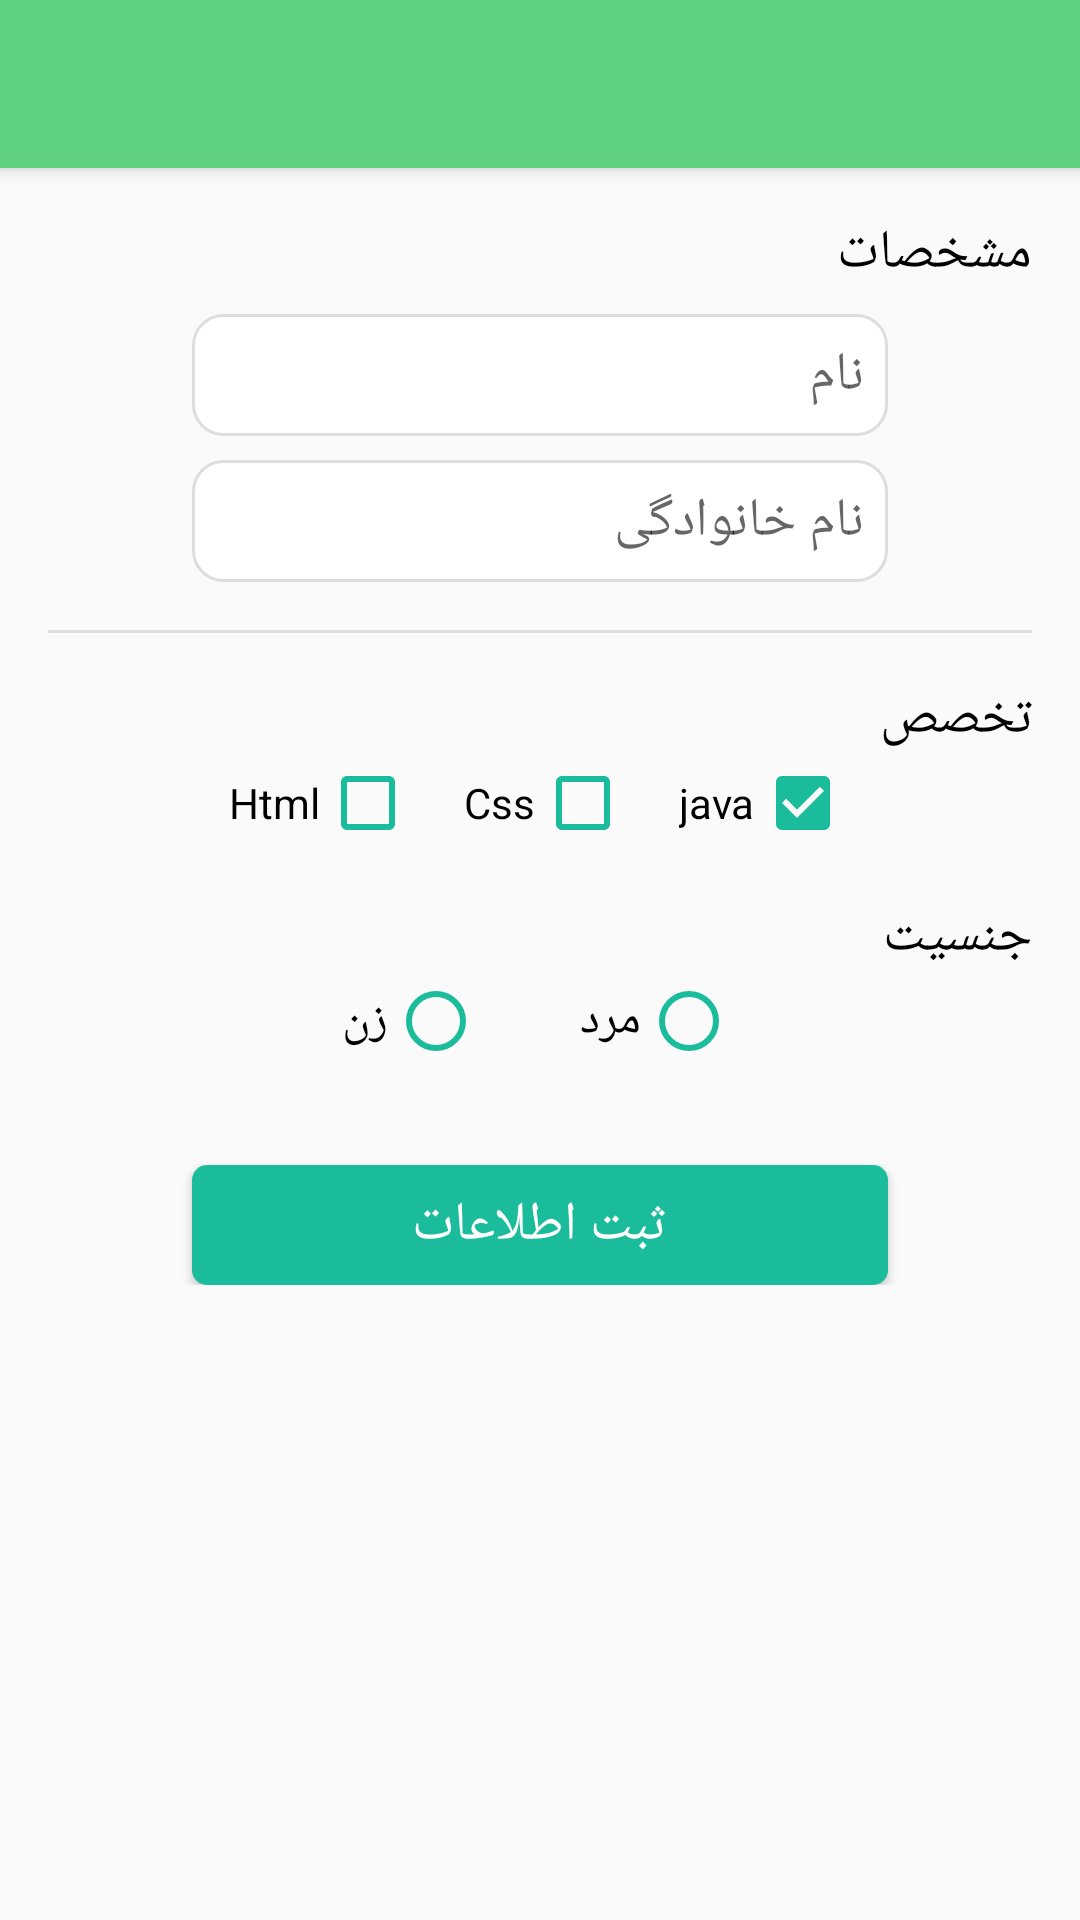

Android layout source for this screen:
<!-- AndroidManifest.xml: application theme AppTheme -->
<!-- res/layout/profile_activity.xml -->
<?xml version="1.0" encoding="utf-8"?>
<android.support.design.widget.CoordinatorLayout xmlns:android="http://schemas.android.com/apk/res/android"
    xmlns:tools="http://schemas.android.com/tools"
    android:layout_width="match_parent"
    android:layout_height="match_parent"
    xmlns:app="http://schemas.android.com/apk/res-auto"
    android:layoutDirection="rtl"
    tools:context=".view.activity.Profile_Activity">

    <android.support.design.widget.AppBarLayout
        android:layout_width="match_parent"
        android:layout_height="wrap_content"
        android:theme="@style/ThemeOverlay.AppCompat.Dark">

        <android.support.design.widget.CollapsingToolbarLayout
            android:layout_width="match_parent"
            android:layout_height="wrap_content"
            app:contentScrim="@color/colorPrimary"
            app:titleEnabled="false"
            app:layout_scrollFlags="scroll|exitUntilCollapsed"

            >

            <RelativeLayout
                android:layout_width="match_parent"
                android:layout_height="wrap_content"
                app:layout_collapseMode="parallax">


                <ImageView
                    android:id="@+id/profile_img_background"
                    android:layout_width="match_parent"
                    android:layout_height="wrap_content"
                    android:adjustViewBounds="true"
                    android:scaleType="centerCrop"

                    android:src="@drawable/form_background"/>


                <Button
                    android:id="@+id/profile_btn_change_pro"
                    android:layout_width="wrap_content"
                    android:layout_height="35dp"
                    android:layout_alignRight="@id/profile_img_background"
                    android:layout_alignBottom="@id/profile_img_background"
                    android:layout_marginRight="@dimen/standard_margin"
                    android:layout_marginBottom="@dimen/standard_margin"
                    android:text="تغییر عکس"
                    android:foreground="?attr/selectableItemBackground"
                    android:textColor="@android:color/black"
                    android:background="@drawable/shape_button_orange"
                    android:textSize="@dimen/big_text_size_dp"

                    />

                <ImageView
                    android:layout_width="0dp"
                    android:layout_height="wrap_content"
                    android:adjustViewBounds="true"
                    android:layout_marginBottom="@dimen/standard_margin"
                    android:layout_above="@+id/profile_btn_change_pro"
                    android:layout_alignLeft="@id/profile_btn_change_pro"
                    android:layout_alignRight="@+id/profile_btn_change_pro"
                    android:src="@drawable/default_avatar" />

            </RelativeLayout>

            <android.support.v7.widget.Toolbar
                android:id="@+id/profile_toolbar"
                android:layout_width="match_parent"
                android:layout_height="?attr/actionBarSize"
                app:layout_collapseMode="pin">

            </android.support.v7.widget.Toolbar>
        </android.support.design.widget.CollapsingToolbarLayout>
    </android.support.design.widget.AppBarLayout>



    <android.support.v4.widget.NestedScrollView
        android:layout_width="match_parent"
        android:layout_height="match_parent"
        android:layout_below="@id/profile_img_background"
        app:layout_behavior="@string/appbar_scrolling_view_behavior">



    <LinearLayout
        android:layout_width="match_parent"
        android:layout_height="wrap_content"
        android:orientation="vertical"
        >



            <TextView
                android:id="@+id/pro_txt_moshakhasat"
                android:layout_width="match_parent"
                android:layout_height="wrap_content"
                android:layout_marginRight="@dimen/standard_margin_2x"
                android:layout_marginTop="@dimen/standard_margin_2x"
                android:layout_marginBottom="@dimen/standard_margin"
                android:textColor="@android:color/black"
                android:textSize="@dimen/big_text_size"
                android:text="مشخصات"
                android:gravity="right"
                />

            <EditText
                android:id="@+id/ed_txt_name"
                android:layout_width="match_parent"
                android:layout_height="wrap_content"
                android:layout_marginRight="@dimen/margin_form"
                android:layout_marginLeft="@dimen/margin_form"
                android:padding="@dimen/standard_margin"
                android:layout_marginBottom="@dimen/standard_margin"
              android:background="@drawable/shape_edittext_blue"
               android:hint="نام"/>

        <EditText
            android:id="@+id/ed_txt_family"
            android:layout_width="match_parent"
            android:layout_height="wrap_content"
            android:layout_marginRight="@dimen/margin_form"
            android:layout_marginLeft="@dimen/margin_form"
            android:padding="@dimen/standard_margin"
            android:background="@drawable/shape_edittext_blue"
          android:hint="نام خانوادگی"/>

        <View
            android:layout_width="match_parent"
            android:layout_height="1dp"
            android:layout_marginTop="@dimen/standard_margin_2x"
            android:layout_marginLeft="@dimen/standard_margin_2x"
            android:layout_marginRight="@dimen/standard_margin_2x"
            android:background="@color/light_gray"
            />




        <TextView
            android:id="@+id/pro_txt_takhasos"
            android:layout_width="match_parent"
            android:layout_height="wrap_content"
            android:layout_marginRight="@dimen/standard_margin_2x"
            android:layout_marginTop="@dimen/standard_margin_2x"
            android:textColor="@android:color/black"
            android:textSize="@dimen/big_text_size"
            android:text="تخصص"
            android:gravity="right"
            />

        <LinearLayout
            android:layout_width="match_parent"
            android:layout_height="wrap_content"
            android:orientation="horizontal"
            android:gravity="center">

            <android.support.v7.widget.AppCompatCheckBox
                android:id="@+id/chb_java"
                android:layout_width="wrap_content"
                android:layout_height="wrap_content"
                android:checked="true"
               android:buttonTint="@color/color_blue"
                android:text="java"/>

            <android.support.v7.widget.AppCompatCheckBox
                android:id="@+id/chb_css"
                android:layout_width="wrap_content"
                android:layout_height="wrap_content"
                android:layout_marginRight="@dimen/standard_margin_2x"
                android:layout_marginLeft="@dimen/standard_margin_2x"
                android:buttonTint="@color/color_blue"
                android:text="Css"/>

            <android.support.v7.widget.AppCompatCheckBox
                android:id="@+id/chb_html"
                android:layout_width="wrap_content"
                android:layout_height="wrap_content"
                android:buttonTint="@color/color_blue"
                android:buttonTintMode="src_in"
                android:text="Html"/>

        </LinearLayout>

        <TextView
            android:id="@+id/pro_txt_jensiyat"
            android:layout_width="match_parent"
            android:layout_height="wrap_content"
            android:layout_marginRight="@dimen/standard_margin_2x"
            android:layout_marginTop="@dimen/standard_margin_2x"
            android:textColor="@android:color/black"
            android:textSize="@dimen/big_text_size"
            android:text="جنسیت"
            android:gravity="right"
            />


        <RadioGroup
            android:id="@+id/rg"
            android:layout_width="match_parent"
            android:layout_height="wrap_content"
            android:gravity="center"
            android:layout_marginBottom="@dimen/standard_margin_2x"
            android:orientation="horizontal">

            <android.support.v7.widget.AppCompatRadioButton
                android:id="@+id/rb_male"
            android:layout_width="wrap_content"
            android:layout_height="wrap_content"
                android:textSize="@dimen/large_text_size"
                android:buttonTint="@color/color_blue"
                android:layout_marginLeft="@dimen/standard_margin_2x"
                android:layout_marginRight="@dimen/standard_margin_2x"
            android:text="مرد"/>


            <android.support.v7.widget.AppCompatRadioButton
                android:id="@+id/rb_female"
                android:layout_width="wrap_content"
                android:layout_height="wrap_content"
                android:textSize="@dimen/large_text_size"
                android:layout_marginLeft="@dimen/standard_margin_2x"
                android:buttonTint="@color/color_blue"
                android:layout_marginRight="@dimen/standard_margin_2x"
                android:text="زن"/>
        </RadioGroup>

        <Button
            android:id="@+id/profile_btn_save"
            android:layout_width="match_parent"
            android:layout_height="40dp"
            android:layout_marginLeft="@dimen/margin_form"
            android:layout_marginRight="@dimen/margin_form"
            android:layout_marginTop="@dimen/standard_margin_2x"
           android:textColor="@color/white"
            android:background="@drawable/shape_button_blue"
            android:foreground="?attr/selectableItemBackground"
            android:textSize="@dimen/big_text_size_dp"
            android:text="ثبت اطلاعات"/>


    </LinearLayout>

    </android.support.v4.widget.NestedScrollView>

</android.support.design.widget.CoordinatorLayout>
<!-- resources referenced by this layout -->
<resources>
  <color name="colorPrimary">#5fd080</color>
  <color name="color_blue">#1bbc9b</color>
  <color name="light_gray">#ddd</color>
  <color name="white">#fff</color>
  <dimen name="big_text_size">18sp</dimen>
  <dimen name="big_text_size_dp">18dp</dimen>
  <dimen name="large_text_size">16sp</dimen>
  <dimen name="margin_form">64dp</dimen>
  <dimen name="standard_margin">8dp</dimen>
  <dimen name="standard_margin_2x">16dp</dimen>
  <!-- drawable shape_button_blue (drawable) -->
  <?xml version="1.0" encoding="utf-8"?>
  <selector xmlns:android="http://schemas.android.com/apk/res/android">
  
  <item>
      <shape android:shape="rectangle">
          <corners android:radius="5dp"/>
          <solid android:color="@color/color_blue"/>
      </shape>
  </item>
  </selector>
  <!-- drawable shape_button_orange (drawable) -->
  <?xml version="1.0" encoding="utf-8"?>
  <selector xmlns:android="http://schemas.android.com/apk/res/android">
  
  <item>
      <shape android:shape="rectangle">
          <corners android:radius="5dp"/>
          <solid android:color="@color/color_orange"/>
      </shape>
  </item>
  </selector>
  <!-- drawable shape_edittext_blue (drawable) -->
  <?xml version="1.0" encoding="utf-8"?>
  <selector xmlns:android="http://schemas.android.com/apk/res/android">
  
      <item android:state_focused="true">
          <shape android:shape="rectangle">
              <corners android:radius="@dimen/Standard_corner"/>
              <solid android:color="@color/white"/>
              <stroke android:color="@color/color_blue" android:width="1dp"/>
          </shape>
      </item>
  
      <item >
          <shape android:shape="rectangle">
              <solid android:color="@color/white"/>
              <corners android:radius="@dimen/Standard_corner"/>
              <stroke android:color="#ddd" android:width="1dp"/>
          </shape>
  
      </item>
  
  
  
  </selector>
  <style name="AppTheme" parent="Theme.AppCompat.Light.NoActionBar">
          
          <item name="colorPrimary">@color/colorPrimary</item>
          <item name="colorPrimaryDark">@color/colorPrimaryDark</item>
          <item name="colorAccent">@color/colorAccent</item>
          <item name="cardViewStyle">@style/CardView</item>
          <item name="coordinatorLayoutStyle">@style/Widget.Design.CoordinatorLayout</item>
  
      </style>
  <color name="color_orange">#ffc71c</color>
  <dimen name="Standard_corner">10dp</dimen>
  <color name="colorPrimaryDark">#43965b</color>
  <color name="colorAccent">#607d8b</color>
</resources>
